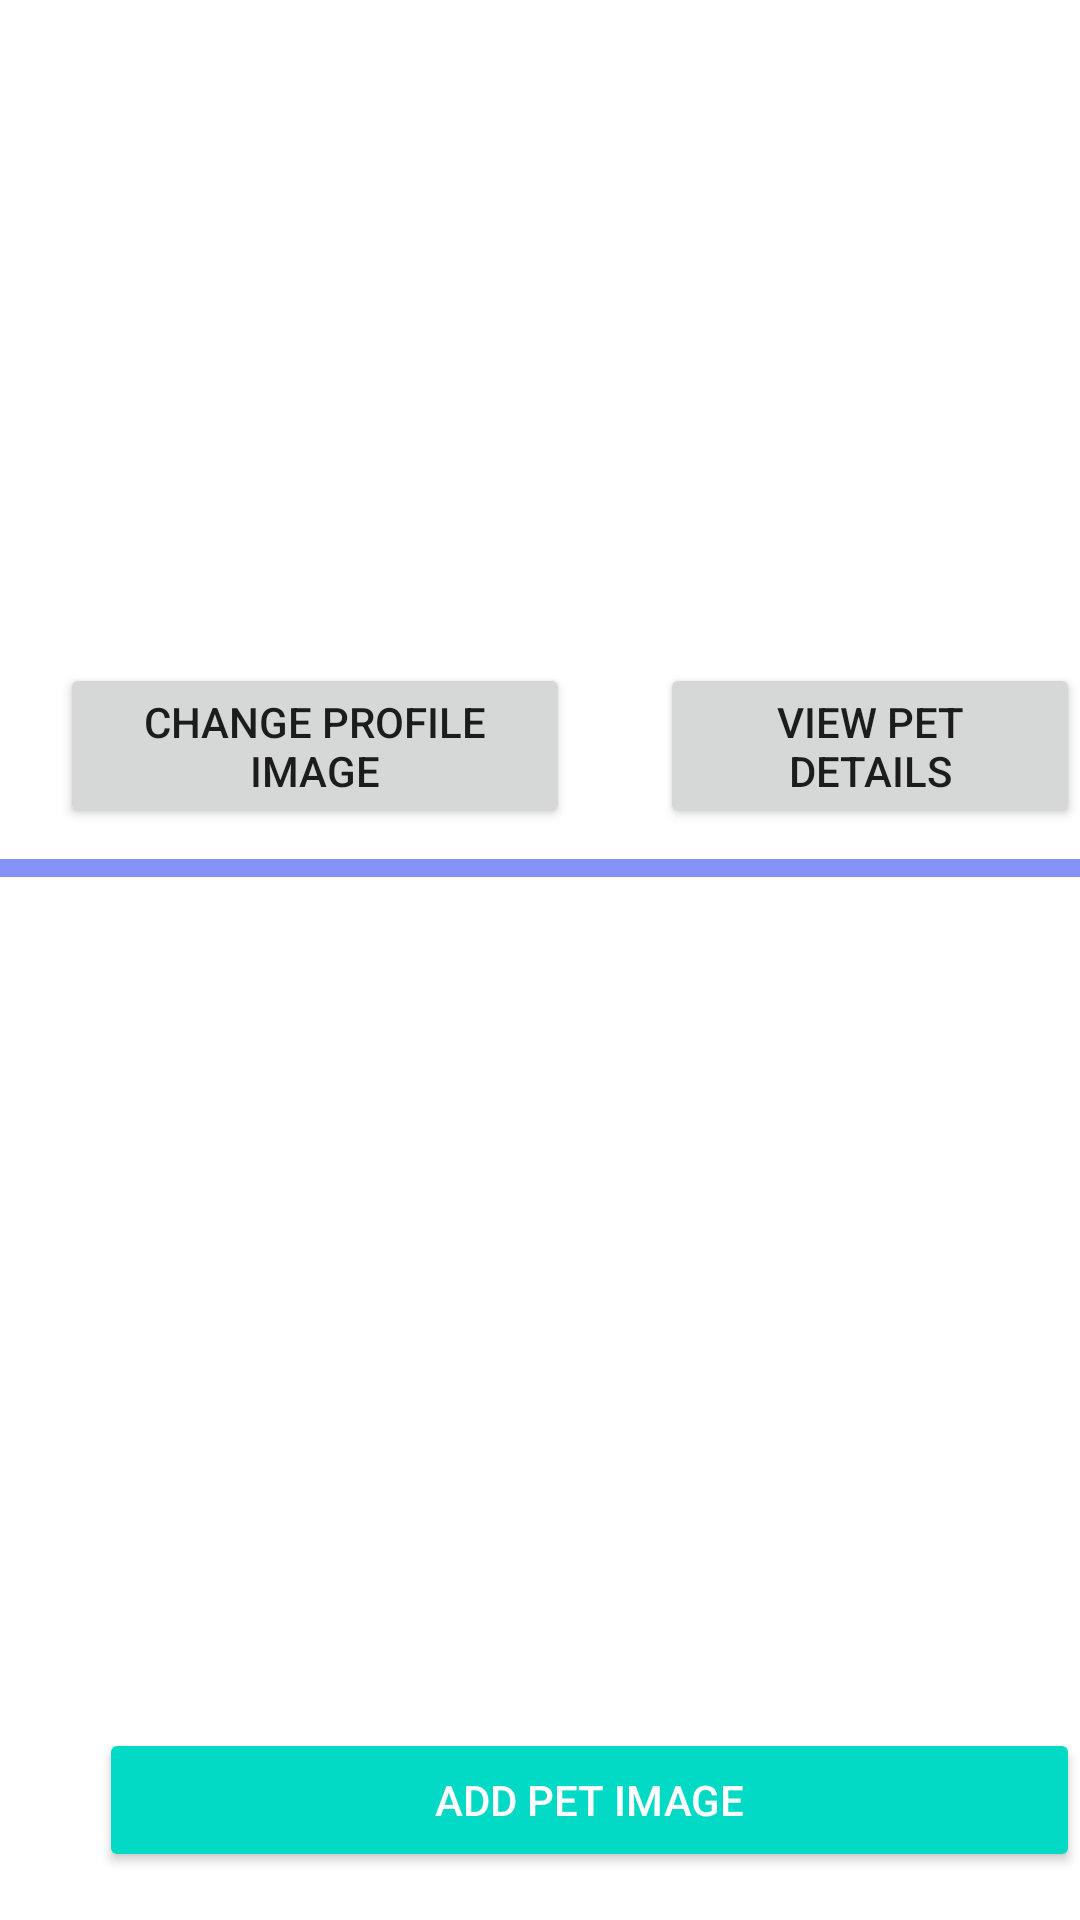

Reconstruct the res/layout file that produces this screen, plus the resources it refers to.
<!-- AndroidManifest.xml: application theme Theme.PetsApp26 -->
<!-- res/layout/fragment_profile.xml -->
<?xml version="1.0" encoding="utf-8"?>
<RelativeLayout
    xmlns:android="http://schemas.android.com/apk/res/android"
    xmlns:app="http://schemas.android.com/apk/res-auto"
    xmlns:tools="http://schemas.android.com/tools"
    android:layout_width="match_parent"
    android:layout_height="match_parent"
    tools:context=".Profile"
    >


    <ImageView
        android:id="@+id/profileImage"
        android:layout_width="150dp"
        android:layout_height="150dp"
        android:src="@drawable/profile"
        android:layout_centerHorizontal="true"
        android:layout_marginTop="25dp"
        android:scaleType="centerCrop"
        />

    <TextView
        android:id="@+id/tvUsername"
        android:layout_width="wrap_content"
        android:layout_height="wrap_content"
        android:layout_below="@id/profileImage"
        android:layout_centerHorizontal="true"
        android:layout_marginTop="4dp"
        android:textSize="20sp"
        android:textColor="@color/black"
        android:textStyle="bold"
        android:text=""/>

    <Button
        android:id="@+id/changeProfileImageButton"
        android:layout_width="170dp"
        android:layout_height="wrap_content"
        android:layout_below="@id/tvUsername"
        android:layout_marginTop="15dp"
        android:text="Change Profile Image"
        android:layout_marginLeft="20dp"/>


    <Button
        android:id="@+id/changeProfileDetails"
        android:layout_width="170dp"
        android:layout_height="wrap_content"
        android:layout_below="@id/tvUsername"
        android:layout_centerHorizontal="true"
        android:layout_marginLeft="30dp"
        android:layout_marginTop="15dp"
        android:layout_toRightOf="@id/changeProfileImageButton"
        android:text="View Pet Details" />

    <View
        android:layout_width="match_parent"
        android:layout_height="6dp"
        android:layout_below="@id/changeProfileImageButton"
        android:layout_marginTop="10dp"
        android:background="@color/lavender"
        />



    
    <androidx.recyclerview.widget.RecyclerView
        android:id="@+id/rvPetImages"
        android:layout_width="match_parent"
        android:layout_height="361dp"
        android:layout_above="@+id/addPetImageButton"
        android:layout_below="@+id/changeProfileImageButton"
        android:layout_marginTop="29dp"
        android:paddingTop="8dp"
        android:paddingBottom="8dp"
        app:layoutManager="androidx.recyclerview.widget.GridLayoutManager"
        app:spanCount="3"
        tools:listitem="@layout/item_pet_image" />

    <Button
        android:id="@+id/addPetImageButton"
        style="@style/Widget.AppCompat.Button.Colored"
        android:layout_width="350dp"
        android:layout_height="wrap_content"
        android:layout_alignParentBottom="true"
        android:layout_marginBottom="16dp"
        android:text="Add Pet Image"
        android:layout_marginLeft="33dp"/>


    
    
    
    
    
    
    

</RelativeLayout>
<!-- res/layout/item_pet_image.xml (included above) -->
<?xml version="1.0" encoding="utf-8"?>
<FrameLayout xmlns:android="http://schemas.android.com/apk/res/android"
    android:layout_width="120dp"
    android:layout_height="120dp"
    android:layout_margin="4dp"
    android:elevation="4dp">

    <ImageView
        android:id="@+id/petImageView"
        android:layout_width="match_parent"
        android:layout_height="match_parent"
        android:scaleType="centerCrop"
        android:clickable="true"/>

    <ImageView
        android:id="@+id/deleteImageView"
        android:layout_width="24dp"
        android:layout_height="24dp"
        android:layout_gravity="top|end"
        android:layout_margin="4dp"
        android:src="@drawable/delete"
        android:contentDescription="@string/delete_image"
        android:background="?attr/selectableItemBackgroundBorderless"
        android:clickable="true"
        android:focusable="true" />

</FrameLayout>
<!-- resources referenced by this layout -->
<resources>
  <color name="black">#FF000000</color>
  <color name="lavender">#8692f7</color>
  <string name="delete_image">Delete image</string>
  <style name="Theme.PetsApp26" parent="Theme.MaterialComponents.DayNight.DarkActionBar">
          
          <item name="colorPrimary">@color/lavender</item>
          <item name="colorPrimaryVariant">@color/lavender</item>
          <item name="colorOnPrimary">@color/white</item>
          
          <item name="colorSecondary">@color/teal_200</item>
          <item name="colorSecondaryVariant">@color/teal_700</item>
          <item name="colorOnSecondary">@color/black</item>
          
          <item name="android:statusBarColor">?attr/colorPrimaryVariant</item>
          
          <item name="windowActionBar">false</item>
      </style>
  <color name="white">#FFFFFFFF</color>
  <color name="teal_200">#FF03DAC5</color>
  <color name="teal_700">#FF018786</color>
</resources>
